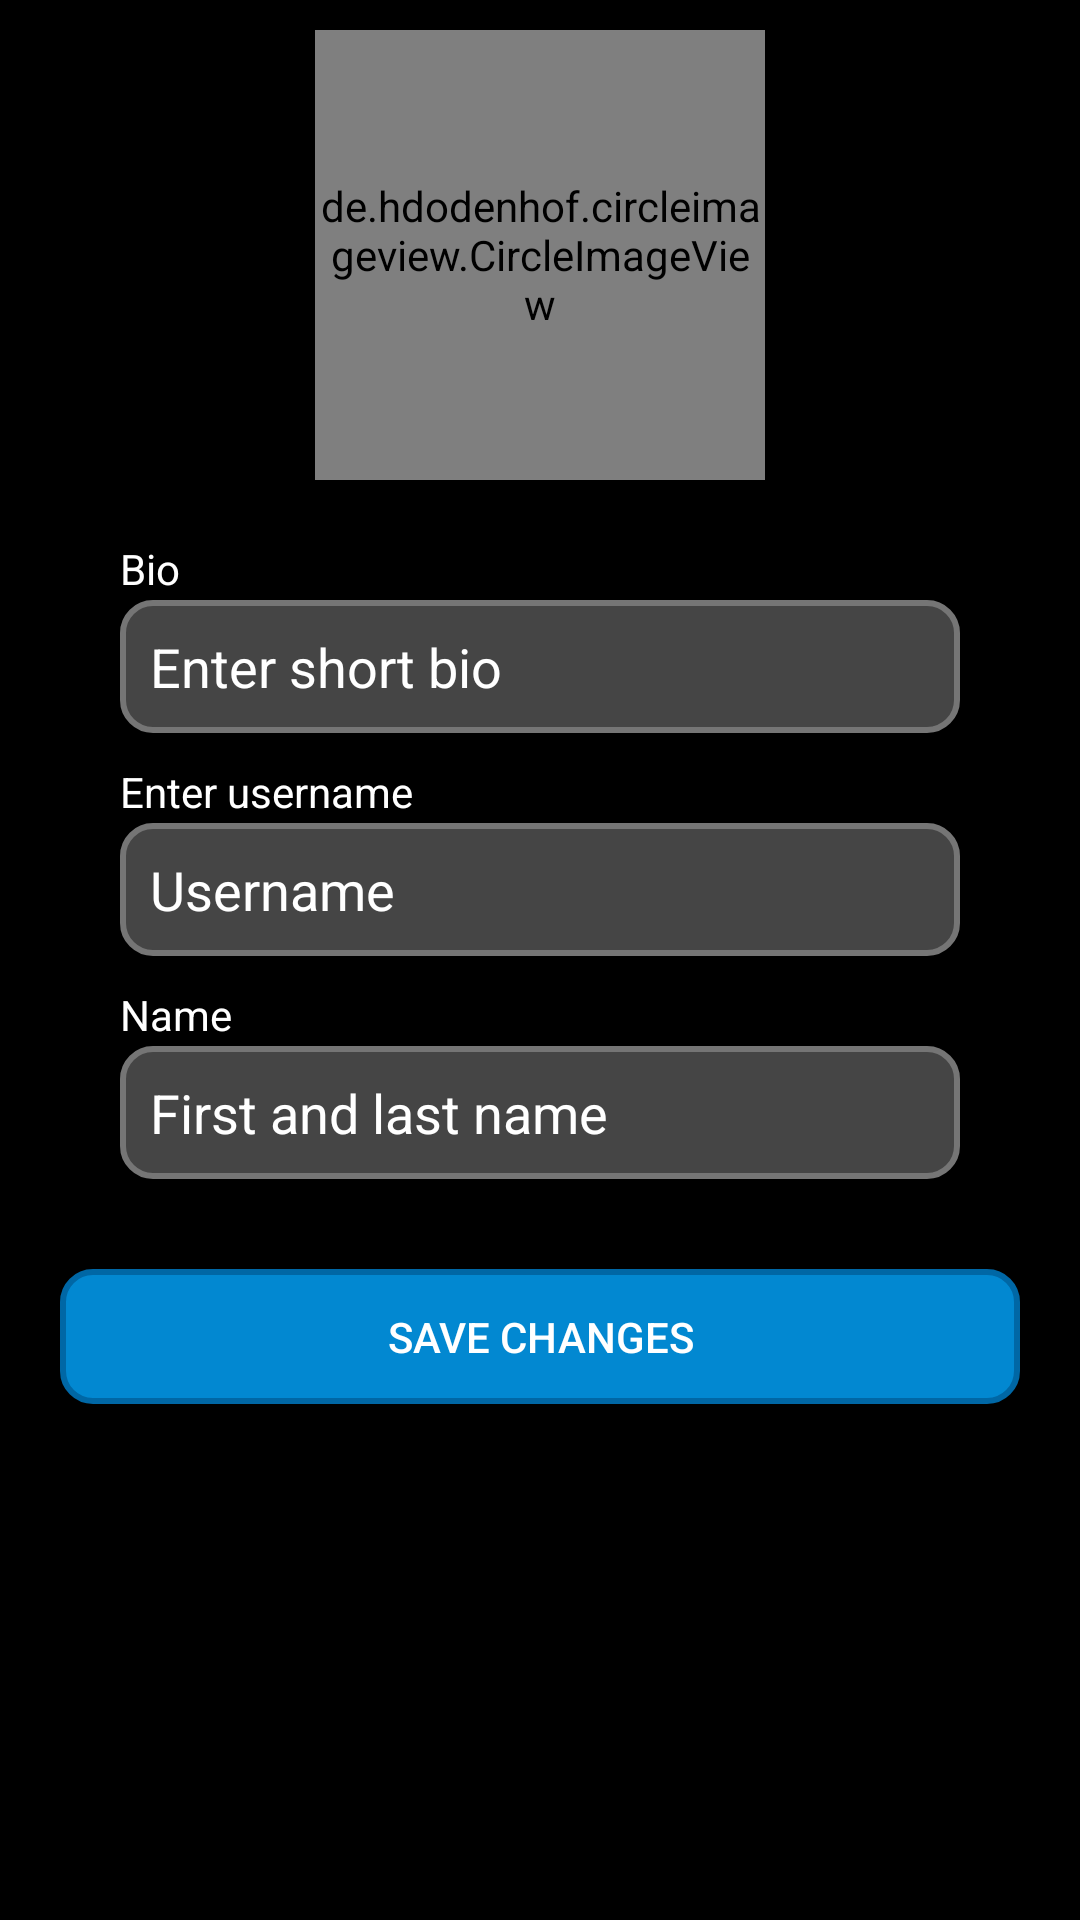

Write the Android layout XML for this screen, with the resource values it uses.
<!-- AndroidManifest.xml: application theme Theme.SocialCalendar -->
<!-- res/layout/activity_profile_settings.xml -->
<?xml version="1.0" encoding="utf-8"?>
<androidx.constraintlayout.widget.ConstraintLayout xmlns:android="http://schemas.android.com/apk/res/android"
    xmlns:app="http://schemas.android.com/apk/res-auto"
    xmlns:tools="http://schemas.android.com/tools"
    android:layout_width="match_parent"
    android:layout_height="match_parent"
    android:background="@color/black"
    tools:context=".ProfileSettingsActivity">

    <ScrollView
        android:layout_width="match_parent"
        android:layout_height="match_parent">

        <RelativeLayout
            android:layout_width="match_parent"
            android:layout_height="match_parent">









            <de.hdodenhof.circleimageview.CircleImageView
                android:id="@+id/settings_profile_image"
                android:layout_width="150dp"
                android:layout_height="150dp"
                android:layout_marginTop="10dp"
                android:layout_alignParentTop="true"
                android:layout_centerHorizontal="true"
                android:src="@drawable/profile" />

            <TextView
                android:id="@+id/statusLabel"
                android:layout_width="wrap_content"
                android:layout_height="wrap_content"
                android:layout_marginLeft="40dp"
                android:layout_marginTop="20dp"
                android:layout_below="@+id/settings_profile_image"
                android:text="Bio"
                android:textColor="#FFFFFF"
                android:textColorHint="#FFFFFF" />

            <EditText
                android:id="@+id/settings_status"
                android:layout_width="match_parent"
                android:layout_height="wrap_content"
                android:layout_below="@+id/settings_profile_image"
                android:layout_marginLeft="40dp"
                android:layout_marginRight="40dp"
                android:layout_marginTop="40dp"
                android:layout_marginBottom="10dp"
                android:background="@drawable/input"
                android:hint="Enter short bio"
                android:padding="10dp"
                android:textColor="@color/white"
                android:textColorHint="@color/white"
                android:inputType="text|textCapSentences|textMultiLine"/>

            <TextView
                android:id="@+id/usernameLabel"
                android:layout_width="wrap_content"
                android:layout_height="wrap_content"
                android:layout_marginLeft="40dp"
                android:layout_below="@+id/settings_status"
                android:text="Enter username"
                android:textColor="#FFFFFF"
                android:textColorHint="#FFFFFF" />

            <EditText
                android:id="@+id/settings_username"
                android:layout_width="match_parent"
                android:layout_height="wrap_content"
                android:layout_below="@+id/settings_status"
                android:layout_marginLeft="40dp"
                android:layout_marginRight="40dp"
                android:layout_marginTop="20dp"
                android:layout_marginBottom="10dp"
                android:background="@drawable/input"
                android:hint="Username"
                android:padding="10dp"
                android:textColor="@color/white"
                android:textColorHint="@color/white"/>

            <TextView
                android:id="@+id/nameLabel"
                android:layout_width="wrap_content"
                android:layout_height="wrap_content"
                android:layout_marginLeft="40dp"
                android:layout_below="@+id/settings_username"
                android:text="Name"
                android:textColor="#FFFFFF"
                android:textColorHint="#FFFFFF" />

            <EditText
                android:id="@+id/settings_full_name"
                android:layout_width="match_parent"
                android:layout_height="wrap_content"
                android:layout_below="@+id/settings_username"
                android:layout_marginLeft="40dp"
                android:layout_marginRight="40dp"
                android:layout_marginTop="20dp"
                android:layout_marginBottom="10dp"
                android:background="@drawable/input"
                android:hint="First and last name"
                android:padding="10dp"
                android:textColor="@color/white"
                android:textColorHint="@color/white"
                android:inputType="text|textCapWords"/>

            <Button
                android:id="@+id/update_account_settings_button"
                android:layout_width="400dp"
                android:layout_height="45dp"
                android:layout_marginLeft="20dp"
                android:layout_marginRight="20dp"
                android:layout_below="@+id/settings_full_name"
                android:layout_marginTop="20dp"
                android:background="@drawable/button"
                android:text="Save Changes"
                android:textColor="@color/white"/>

        </RelativeLayout>
    </ScrollView>

</androidx.constraintlayout.widget.ConstraintLayout>
<!-- resources referenced by this layout -->
<resources>
  <color name="black">#FF000000</color>
  <color name="white">#FFFFFFFF</color>
  <!-- drawable background: jpg bitmap (drawable, 2099 bytes) -->
  <!-- drawable button (drawable) -->
  <?xml version="1.0" encoding="utf-8"?>
  <shape xmlns:android="http://schemas.android.com/apk/res/android"
      android:shape="rectangle">
      <solid android:color="#0288D1"></solid>
  
      <corners android:radius="10dp"></corners>
  
      <stroke
          android:width="2dp"
          android:color="#0067A5" />
  
  </shape>
  <!-- drawable input (drawable) -->
  <?xml version="1.0" encoding="utf-8"?>
  <shape xmlns:android="http://schemas.android.com/apk/res/android"
      android:shape="rectangle">
      <solid android:color="#454545"></solid>
  
      <corners android:radius="10dp"></corners>
  
      <stroke
          android:width="2dp"
          android:color="#757575" />
  
  </shape>
  <style name="Theme.SocialCalendar" parent="Theme.AppCompat.DayNight.NoActionBar">
          
          <item name="colorPrimary">@color/grey_200</item>
          <item name="colorPrimaryVariant">@color/grey_700</item>
          <item name="colorOnPrimary">@color/black</item>
          
          <item name="colorSecondary">@color/white</item>
          <item name="colorSecondaryVariant">@color/white</item>
          <item name="colorOnSecondary">@color/black</item>
          
          <item name="android:statusBarColor" tools:targetApi="l">?attr/colorPrimaryVariant</item>
          
      </style>
  <color name="grey_200">#DBDADC</color>
  <color name="grey_700">#A6A6A6</color>
</resources>
